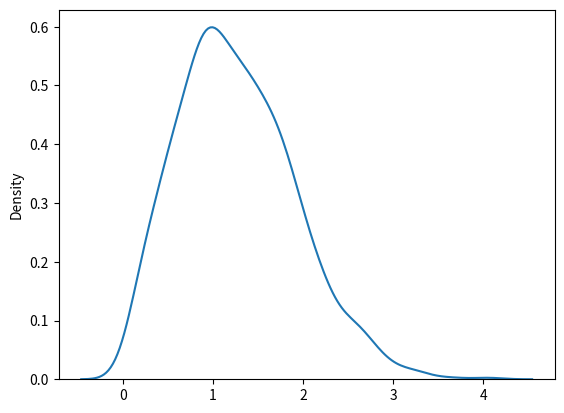

Python code for this plot:
# Rayleigh Dist: it is used in signal processing.
# param - scale(standarad deviation, how flat the distribution is .. default 1.0), size

# sample for Rl with scale of 2.0 with size of 2*3
from numpy import random
sharad = random.rayleigh(scale=2, size=(2,3))
print(sharad)

# visualization of Rayleigh dist
from numpy import random
import matplotlib.pyplot as plt
import seaborn as sns
sns.distplot(random.rayleigh(size=1000), hist=False)
plt.show()